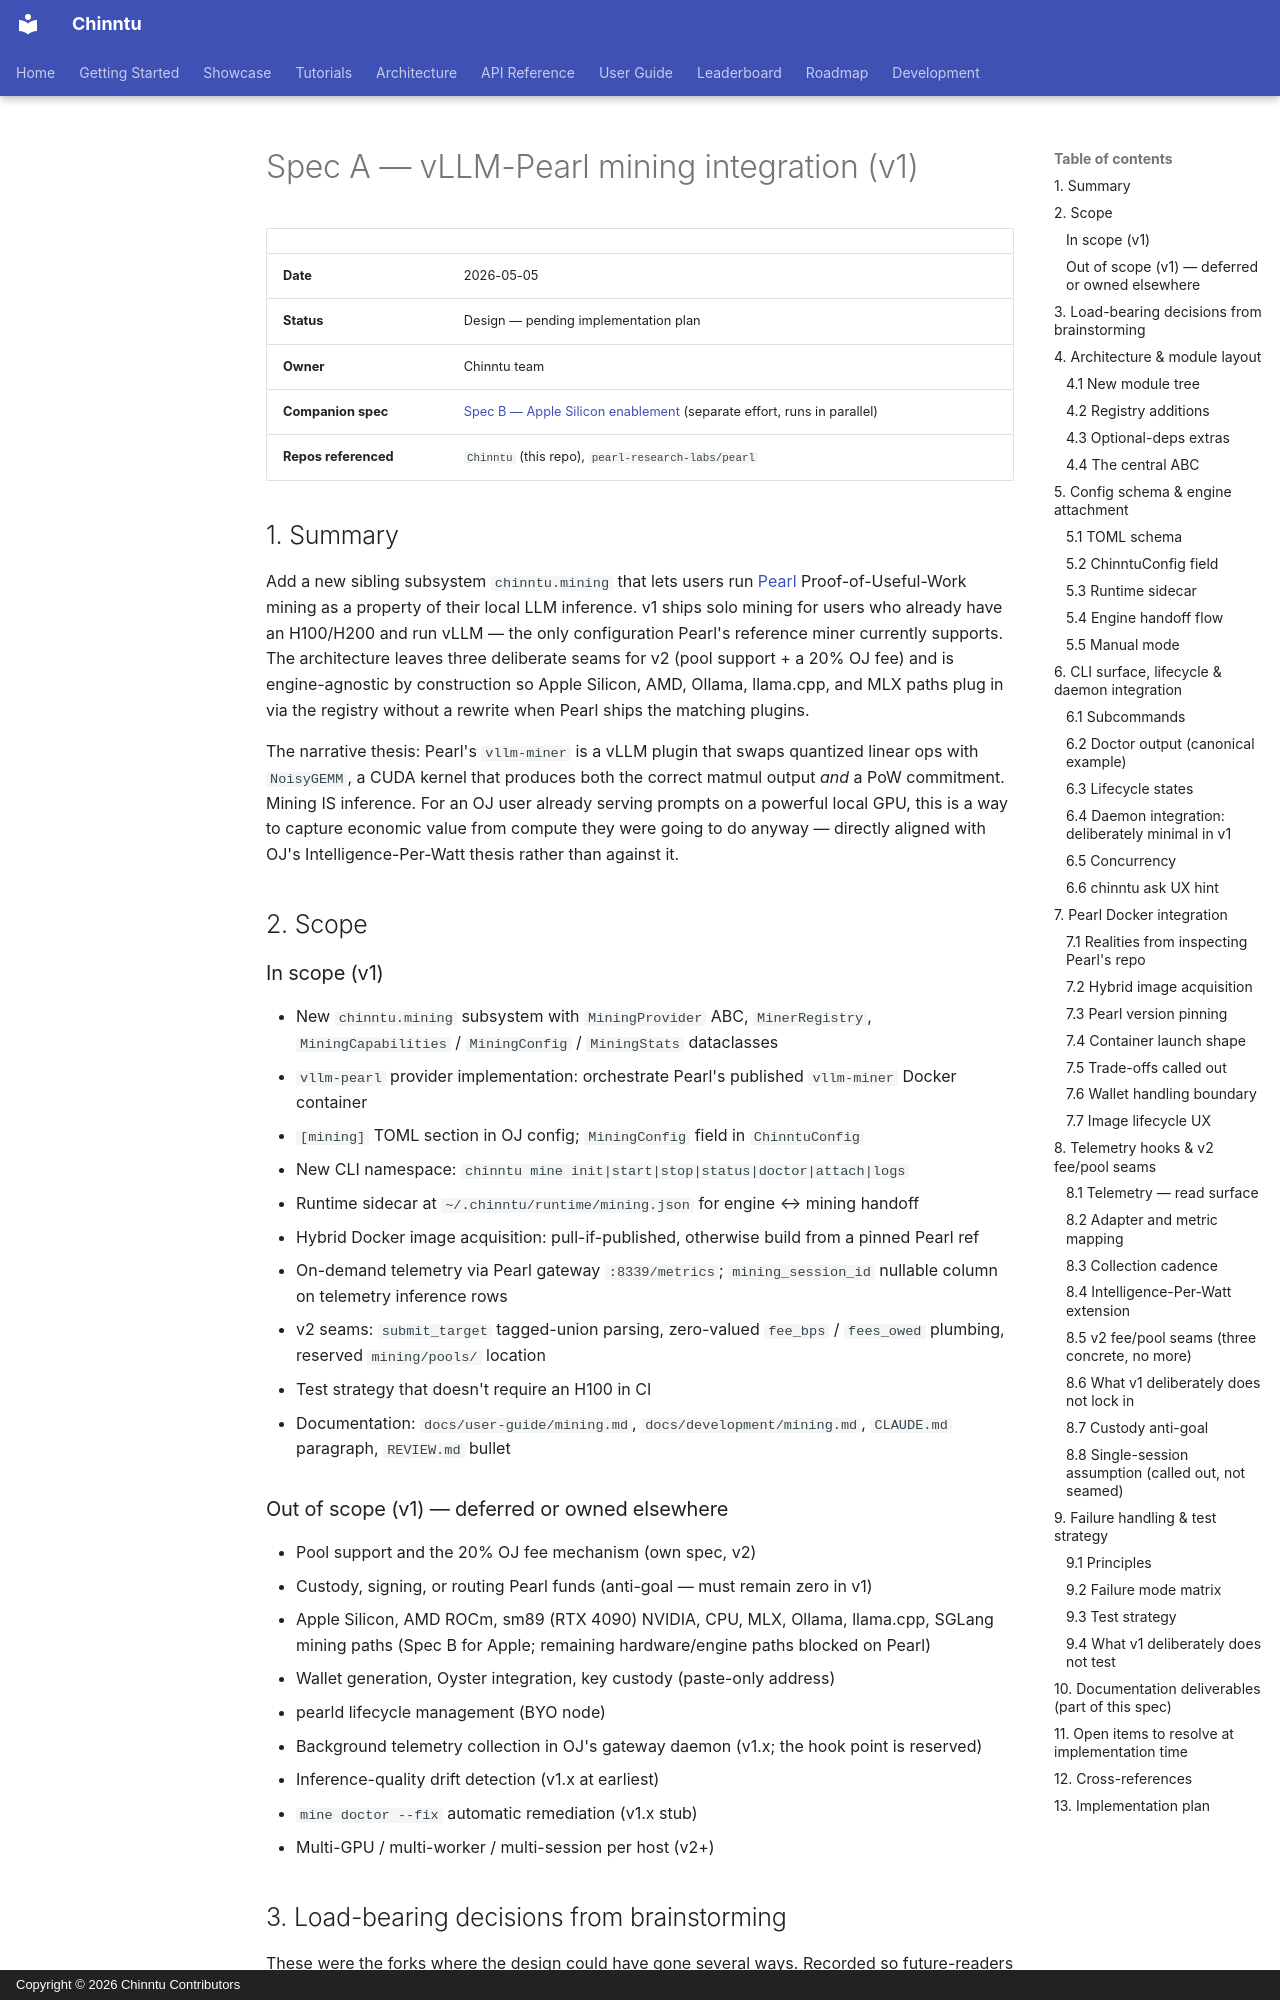

repository: jogender18/Chinntu · page: design/2026-05-05-vllm-pearl-mining-integration-design/index.html · generator: mkdocs · copyright: Copyright © 2026 Chinntu Contributors

# Spec A — vLLM-Pearl mining integration (v1)

| | |
|---|---|
| **Date** | 2026-05-05 |
| **Status** | Design — pending implementation plan |
| **Owner** | Chinntu team |
| **Companion spec** | [Spec B — Apple Silicon enablement](2026-05-05-apple-silicon-pearl-mining-design.md) (separate effort, runs in parallel) |
| **Repos referenced** | `Chinntu` (this repo), `pearl-research-labs/pearl` |

## 1. Summary

Add a new sibling subsystem `chinntu.mining` that lets users run [Pearl](https://github.com/pearl-research-labs/pearl) Proof-of-Useful-Work mining as a property of their local LLM inference. v1 ships solo mining for users who already have an H100/H200 and run vLLM — the only configuration Pearl's reference miner currently supports. The architecture leaves three deliberate seams for v2 (pool support + a 20% OJ fee) and is engine-agnostic by construction so Apple Silicon, AMD, Ollama, llama.cpp, and MLX paths plug in via the registry without a rewrite when Pearl ships the matching plugins.

The narrative thesis: Pearl's `vllm-miner` is a vLLM plugin that swaps quantized linear ops with `NoisyGEMM`, a CUDA kernel that produces both the correct matmul output *and* a PoW commitment. Mining IS inference. For an OJ user already serving prompts on a powerful local GPU, this is a way to capture economic value from compute they were going to do anyway — directly aligned with OJ's Intelligence-Per-Watt thesis rather than against it.

## 2. Scope

### In scope (v1)
- New `chinntu.mining` subsystem with `MiningProvider` ABC, `MinerRegistry`, `MiningCapabilities` / `MiningConfig` / `MiningStats` dataclasses
- `vllm-pearl` provider implementation: orchestrate Pearl's published `vllm-miner` Docker container
- `[mining]` TOML section in OJ config; `MiningConfig` field in `ChinntuConfig`
- New CLI namespace: `chinntu mine init|start|stop|status|doctor|attach|logs`
- Runtime sidecar at `~/.chinntu/runtime/mining.json` for engine ↔ mining handoff
- Hybrid Docker image acquisition: pull-if-published, otherwise build from a pinned Pearl ref
- On-demand telemetry via Pearl gateway `:8339/metrics`; `mining_session_id` nullable column on telemetry inference rows
- v2 seams: `submit_target` tagged-union parsing, zero-valued `fee_bps` / `fees_owed` plumbing, reserved `mining/pools/` location
- Test strategy that doesn't require an H100 in CI
- Documentation: `docs/user-guide/mining.md`, `docs/development/mining.md`, `CLAUDE.md` paragraph, `REVIEW.md` bullet

### Out of scope (v1) — deferred or owned elsewhere
- Pool support and the 20% OJ fee mechanism (own spec, v2)
- Custody, signing, or routing Pearl funds (anti-goal — must remain zero in v1)
- Apple Silicon, AMD ROCm, sm89 (RTX 4090) NVIDIA, CPU, MLX, Ollama, llama.cpp, SGLang mining paths (Spec B for Apple; remaining hardware/engine paths blocked on Pearl)
- Wallet generation, Oyster integration, key custody (paste-only address)
- pearld lifecycle management (BYO node)
- Background telemetry collection in OJ's gateway daemon (v1.x; the hook point is reserved)
- Inference-quality drift detection (v1.x at earliest)
- `mine doctor --fix` automatic remediation (v1.x stub)
- Multi-GPU / multi-worker / multi-session per host (v2+)
